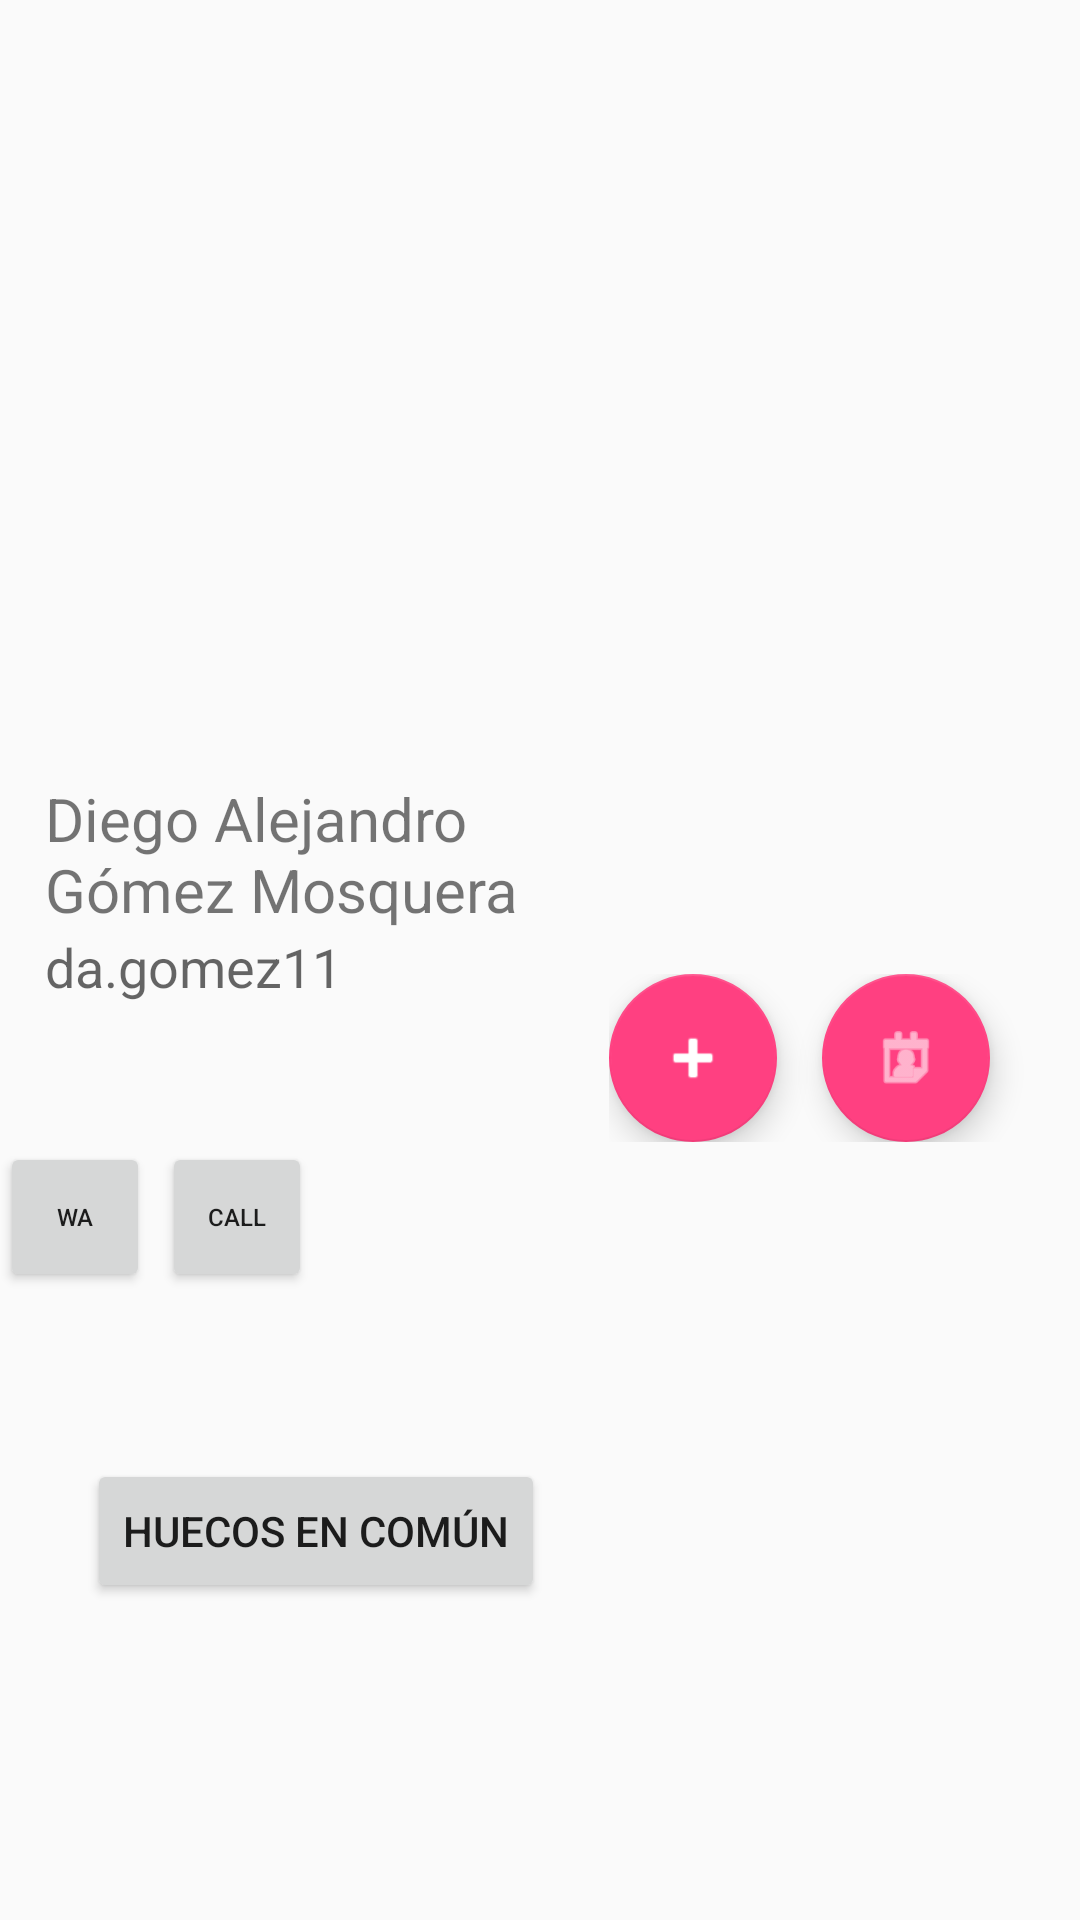

Produce the Android XML layout that renders to this screen, including the resource entries it uses.
<!-- AndroidManifest.xml: application theme AppTheme.NoActionBar -->
<!-- res/layout/activity_friend_detail.xml -->
<LinearLayout xmlns:android="http://schemas.android.com/apk/res/android"
             xmlns:tools="http://schemas.android.com/tools"
             android:layout_width="match_parent"
             android:layout_height="match_parent"
             tools:context="com.diegoalejogm.example.View.FriendDetailActivity"
             android:weightSum="1000"
             android:orientation="vertical">

    <FrameLayout android:layout_width="fill_parent" android:layout_height="wrap_content"
                 android:layout_weight="500">

        <ImageView
                android:layout_width="fill_parent"
                android:id="@+id/friendImageImageView"
                android:layout_height="0dp"
                android:layout_margin="0dp"
                android:background="@color/background_material_dark"/>

        <LinearLayout android:layout_width="fill_parent"
                      android:layout_height="wrap_content"
                      android:layout_gravity="start|bottom"
                      android:orientation="vertical"
                      android:layout_marginStart="30dp"
                      android:layout_marginLeft="15dp"
                      android:layout_marginEnd="150dp"
                      android:layout_marginRight="150dp"
                      android:layout_marginBottom="20dp">

            <TextView
                    android:layout_width="fill_parent"
                    android:layout_height="wrap_content"
                    android:textSize="20sp"
                    android:text="Diego Alejandro Gómez Mosquera"
                    android:maxLines="2"
                    android:id="@+id/friendNameTextView"/>

            <TextView
                    android:layout_width="142dp"
                    android:layout_height="wrap_content"
                    android:textAppearance="?android:attr/textAppearanceMedium"
                    android:text="da.gomez11"
                    android:id="@+id/friendUsernameTextView"/>
        </LinearLayout>
    </FrameLayout>

    <LinearLayout android:layout_width="wrap_content"
                  android:layout_height="wrap_content"
                  android:layout_marginTop="-30dp"
                  android:layout_gravity="end">

        <android.support.design.widget.FloatingActionButton
                android:id="@+id/favoriteIcon"
                android:layout_width="wrap_content"
                android:layout_height="wrap_content"
                android:tint="@android:color/white"
                android:src="@android:drawable/ic_input_add"
                android:layout_marginRight="15dp"
                android:layout_marginEnd="15dp"/>

        <android.support.design.widget.FloatingActionButton
                android:id="@+id/calendarButton"
                android:layout_width="wrap_content"
                android:layout_height="wrap_content"
                android:tint="@android:color/white"
                android:src="@android:drawable/ic_menu_my_calendar"
                android:layout_marginRight="30dp"
                android:layout_marginEnd="30dp"/>

    </LinearLayout>

    <RelativeLayout android:layout_width="fill_parent"
                    android:layout_height="0dp"
                    android:layout_weight="500">

        <Button
                android:layout_width="50dp"
                android:layout_height="50dp"
                android:text="WA"
                android:textSize="8sp"
                android:id="@+id/button4"
                android:layout_below="@+id/button3" android:layout_alignLeft="@+id/button3"
                android:layout_alignStart="@+id/button3"/>

        <Button android:layout_width="50dp"
                android:layout_height="50dp"
                android:text="Call"
                android:textSize="8sp"
                android:id="@+id/button5"
                android:layout_below="@+id/button3"
                android:layout_toEndOf="@+id/button4"
                android:layout_toRightOf="@+id/button4"
                android:layout_marginLeft="4dp"
                android:layout_marginStart="4dp"
                android:layout_alignBottom="@+id/button4"/>

        <Button
                android:layout_width="wrap_content"
                android:layout_height="wrap_content"
                android:text="Huecos en común"
                android:id="@+id/commonGapsButton"
                android:layout_marginLeft="29dp"
                android:layout_marginStart="29dp"
                android:layout_centerVertical="true" android:layout_alignParentLeft="true"
                android:layout_alignParentStart="true"/>


    </RelativeLayout>

</LinearLayout>
<!-- resources referenced by this layout -->
<resources>
  <style name="AppTheme.NoActionBar" parent="AppTheme">
  		<item name="windowActionBar">false</item>
  		<item name="windowNoTitle">true</item>
  	</style>
  <style name="AppTheme" parent="Theme.AppCompat.Light.DarkActionBar">
  		
  		<item name="colorPrimary">@color/colorPrimary</item>
  		<item name="colorPrimaryDark">@color/colorPrimaryDark</item>
  		<item name="colorAccent">@color/colorAccent</item>
  
  	</style>
  <color name="colorPrimary">#3F51B5</color>
  <color name="colorPrimaryDark">#303F9F</color>
  <color name="colorAccent">#FF4081</color>
</resources>
